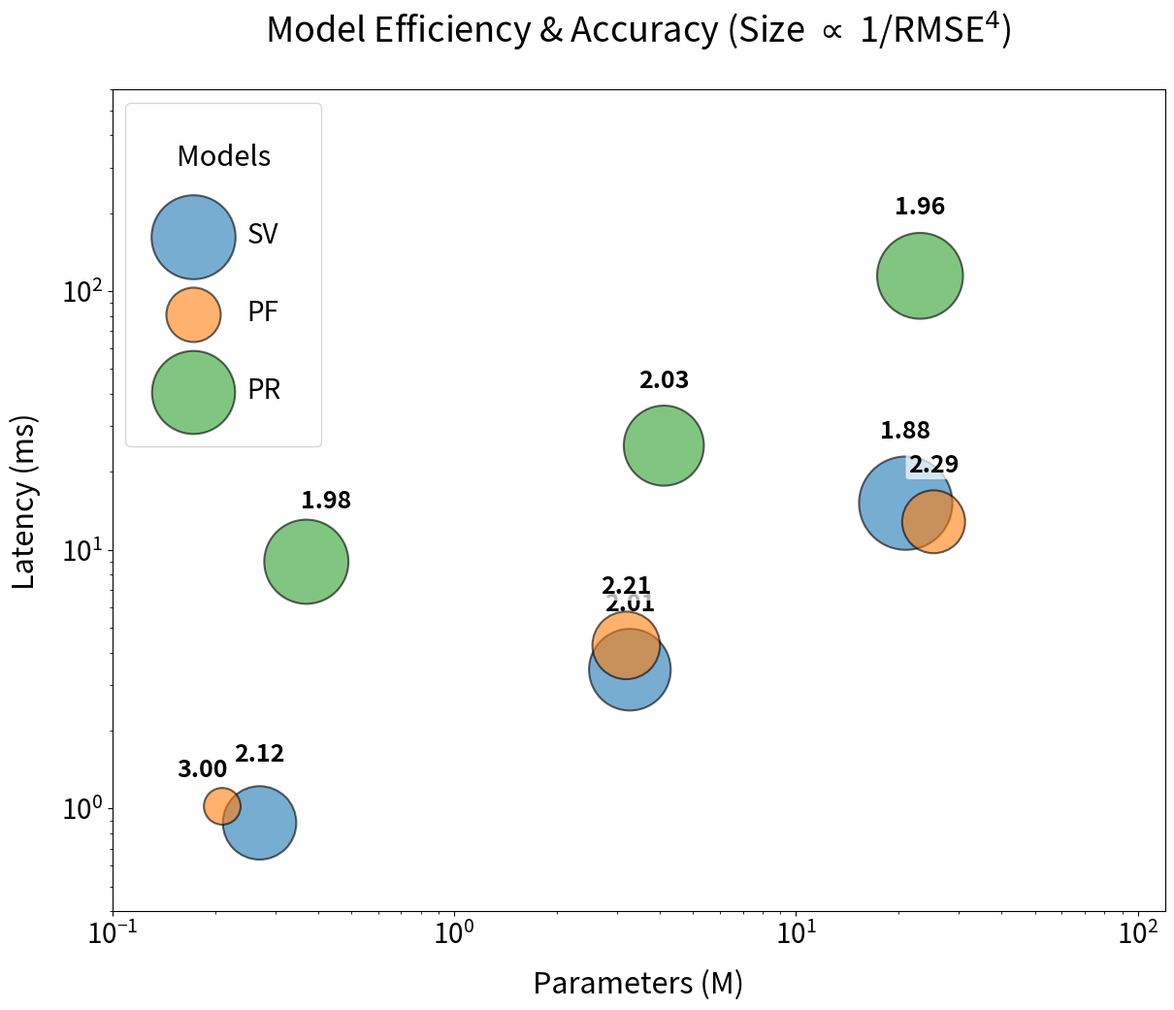

The matplotlib source for this figure: (Note: this script raises an exception after producing the figure.)
import matplotlib.pyplot as plt
import numpy as np

# 1. 核心数据 (基于标准配置筛选: pinn=0, ssh, gradient clipping)
data = {
    'SV': [[0.27, 0.88, 2.12], [3.27, 3.44, 2.01], [20.96, 15.14, 1.88]],
    'PF': [[0.21, 1.02, 3.00], [3.19, 4.27, 2.21], [25.29, 12.83, 2.29]],
    'PR': [[0.37, 8.99, 1.98], [4.11, 25.26, 2.03], [23.08, 114.48, 1.96]]
}

colors = {'SV': '#1f77b4', 'PF': '#ff7f0e', 'PR': '#2ca02c'}


# 气泡大小计算函数：次方极大化差异
def get_size(rmse):
    return (1 / rmse) ** 4 * 6e4


# 2. 绘图配置
plt.figure(figsize=(14, 11), dpi=150)
plt.rcParams.update({'font.size': 20})

scatter_handles = []
for model_name, points in data.items():
    params = [p[0] for p in points]
    latency = [p[1] for p in points]
    rmse_list = np.array([p[2] for p in points])
    sizes = get_size(rmse_list)

    sc = plt.scatter(params, latency, s=sizes, c=colors[model_name],
                     label=model_name, alpha=0.6, edgecolors='black', linewidth=1.5, zorder=3)
    scatter_handles.append(sc)

    # 动态标注
    for i in range(len(points)):
        # 计算气泡半径对应的偏移量 (sqrt(s)/2 是半径)
        radius_offset = (sizes[i] ** 0.5) / 2.0

        # 默认位置：正上方
        text_x, text_y = 0, radius_offset + 10

        # 特殊处理左侧重合区域 (Params < 1 的 US 模型)
        if params[i] < 1:
            if model_name == 'PF':  # 最左侧，稍微往左移
                text_x, text_y = -15, radius_offset + 5
            elif model_name == 'PR':  # 稍微往右偏
                text_x, text_y = 15, radius_offset + 5
            elif model_name == 'SV':  # 居中稍高
                text_x, text_y = 0, radius_offset + 15

        plt.annotate(f"{rmse_list[i]:.2f}", (params[i], latency[i]),
                     fontsize=18, fontweight='bold',
                     xytext=(text_x, text_y),
                     textcoords='offset points',
                     ha='center', va='bottom',
                     bbox=dict(boxstyle='round,pad=0.1', fc='white', ec='none', alpha=0.7))

# 3. 样式布局
plt.xscale('log')
plt.yscale('log')
plt.xlim(0.1, 120)
plt.ylim(0.4, 600)

plt.xlabel('Parameters (M)', fontsize=22, labelpad=15)
plt.ylabel('Latency (ms)', fontsize=22, labelpad=15)
plt.title('Model Efficiency & Accuracy (Size $\propto$ 1/RMSE$^4$)', fontsize=26, pad=35)

# 4. 图例处理
legend1 = plt.legend(handles=scatter_handles, labels=data.keys(), title="Models",
                     loc='upper left', labelspacing=1.8, borderpad=1.5,
                     handletextpad=1.0, fontsize=20, title_fontsize=21, frameon=True)
for handle in legend1.legendHandles:
    handle._sizes = [600]

ref_rmses = [1.9, 2.2, 3.0]
ref_labels = [f"RMSE: {r} cm" for r in ref_rmses]
ref_points = [plt.scatter([], [], s=get_size(r), c='gray', alpha=0.3, edgecolors='black') for r in ref_rmses]

legend2 = plt.legend(ref_points, ref_labels, title="RMSE Scale",
                     loc='lower right', labelspacing=2.5, borderpad=1.5,
                     handletextpad=2.0, fontsize=18, title_fontsize=19, frameon=True)

plt.gca().add_artist(legend1)
plt.grid(True, which="both", ls="--", alpha=0.4, zorder=1)
plt.tight_layout()
plt.show()
